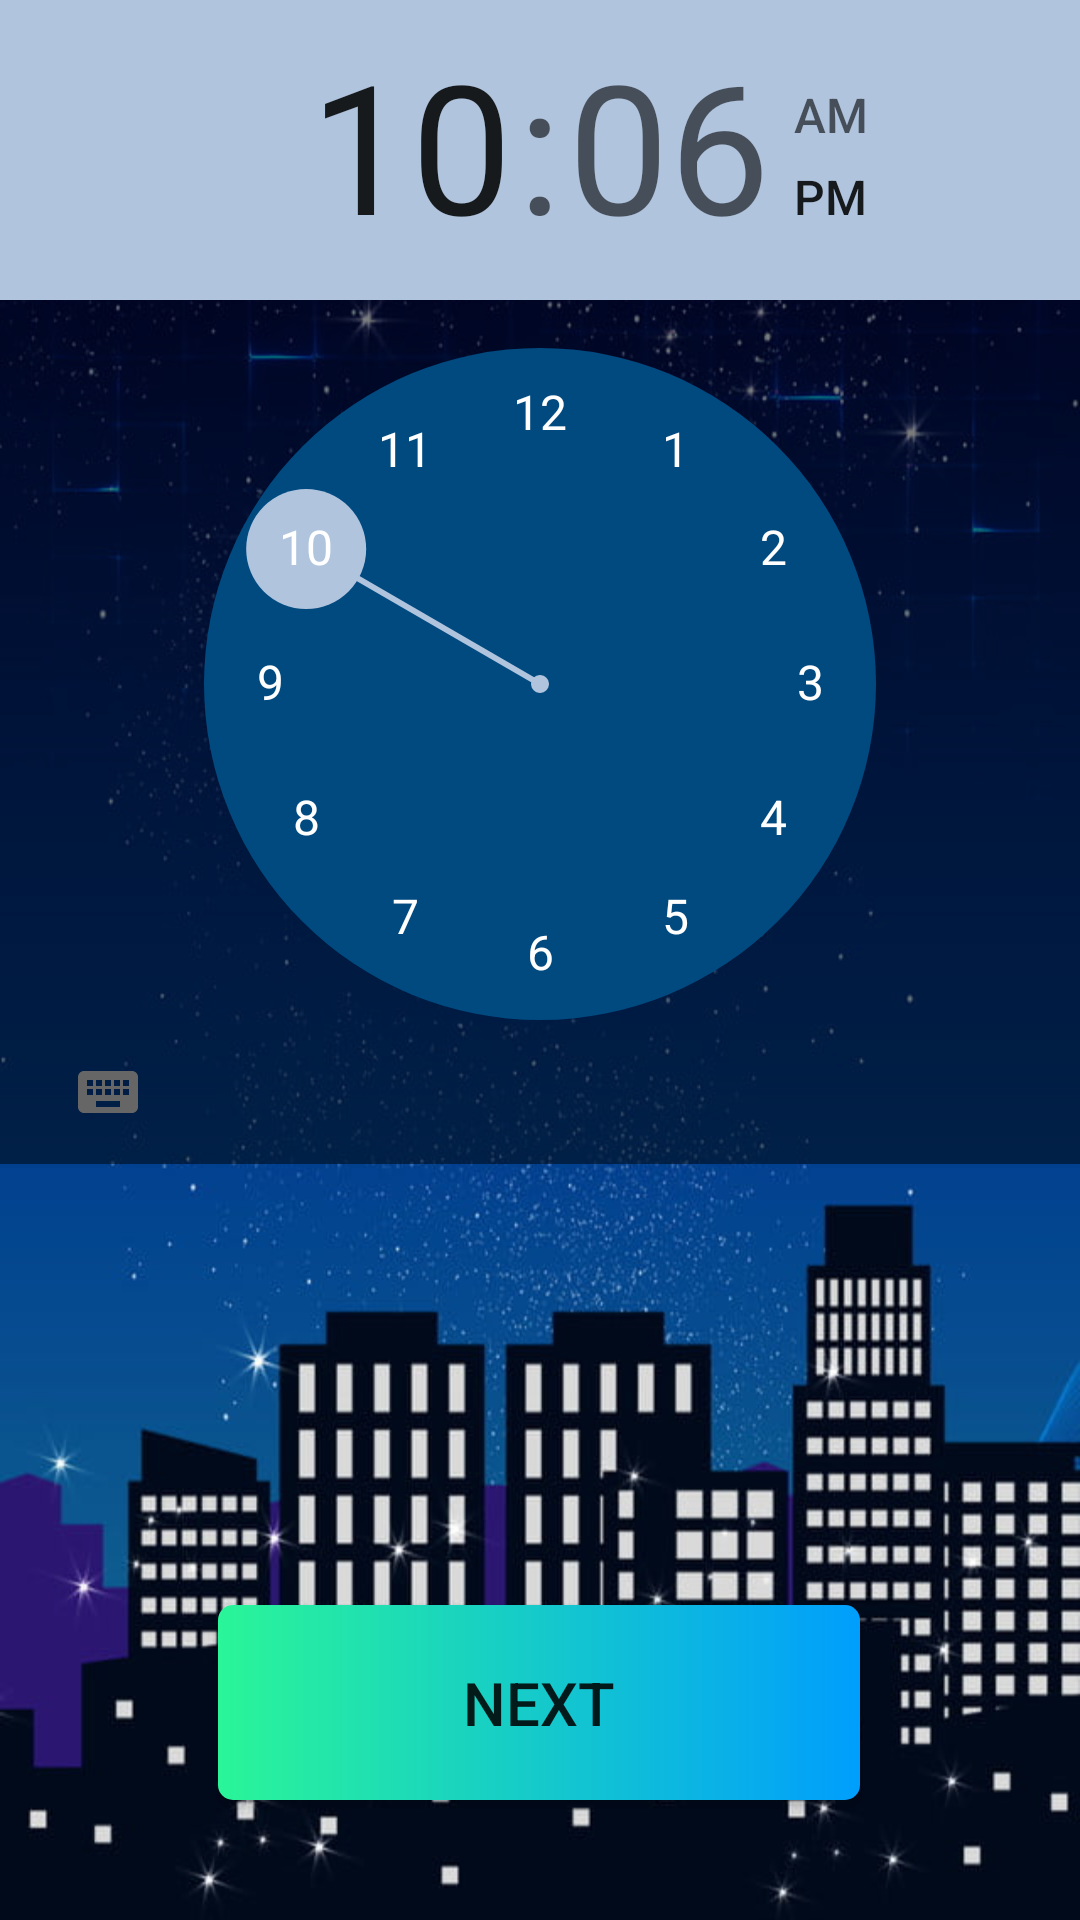

The Android layout XML behind this screen, and the referenced resources:
<!-- AndroidManifest.xml: application theme AppTheme -->
<!-- res/layout/activity_clock.xml -->
<?xml version="1.0" encoding="utf-8"?>

<androidx.constraintlayout.widget.ConstraintLayout
    xmlns:android="http://schemas.android.com/apk/res/android"
    xmlns:app="http://schemas.android.com/apk/res-auto"
    xmlns:tools="http://schemas.android.com/tools"
    android:layout_width="match_parent"
    android:layout_height="match_parent">



    <ImageView
        android:id="@+id/back_1"
        android:scaleType="fitXY"
        android:layout_width="match_parent"
        android:layout_height="match_parent"
        android:src="@drawable/night" />

    <ImageView
        android:id="@+id/back_2"
        android:scaleType="fitXY"
        android:layout_width="match_parent"
        android:layout_height="match_parent"
        android:src="@drawable/night"/>


    <TimePicker
        android:id="@+id/timePicker1"
        style="@style/customTimePicker"
        android:layout_width="wrap_content"
        android:layout_height="wrap_content"
        android:background="#80000000" />

    <Button
        android:onClick="setTime"
        android:id="@+id/set_button"
        android:layout_width="214dp"
        android:layout_height="65dp"
        android:layout_marginBottom="40dp"
        android:background="@drawable/custom_button"
        android:text="@string/go"
        android:textSize="20sp"
        app:layout_constraintBottom_toBottomOf="parent"
        app:layout_constraintEnd_toEndOf="parent"
        app:layout_constraintHorizontal_bias="0.497"
        app:layout_constraintStart_toStartOf="parent"
        app:layout_constraintTop_toBottomOf="@+id/textView3"
        app:layout_constraintVertical_bias="0.796" />


</androidx.constraintlayout.widget.ConstraintLayout>
<!-- resources referenced by this layout -->
<resources>
  <!-- drawable custom_button (drawable) -->
  <?xml version="1.0" encoding="utf-8"?>
  
  <shape xmlns:android="http://schemas.android.com/apk/res/android" android:shape="rectangle">
      <gradient android:startColor="#2AF598" android:endColor="#009EFD" android:type ="linear"/>
  
      <corners android:radius = "5dp"/>
  
  </shape>
  <!-- drawable night: jpg bitmap (drawable-v24, 96448 bytes) -->
  <string name="go">Next</string>
  <style name="customTimePicker" parent="@android:style/Widget.Material.TimePicker">
          <item name="android:timePickerMode">clock</item>
          <item name="android:headerBackground">#B0C4DE</item>
          <item name="android:numbersTextColor">#ffffff</item>
          <item name="android:numbersInnerTextColor">#ffffff</item>
          <item name="android:numbersSelectorColor">#B0c4DE</item>
          <item name="android:numbersBackgroundColor">#004a80</item>
          <item name="android:amPmTextColor">#ffffff</item>
      </style>
  <style name="AppTheme" parent="Theme.AppCompat.Light.NoActionBar">
          
          <item name="colorPrimary">@color/colorPrimary</item>
          <item name="colorPrimaryDark">@color/colorPrimaryDark</item>
          <item name="colorAccent">@color/colorAccent</item>
      </style>
  <!-- not gathered from this repository: default colours our renderer supplied (Android Studio template values) -->
  <color name="colorPrimary">#FF6200EE</color>
  <color name="colorPrimaryDark">#FF3700B3</color>
  <color name="colorAccent">#FF03DAC5</color>
</resources>
